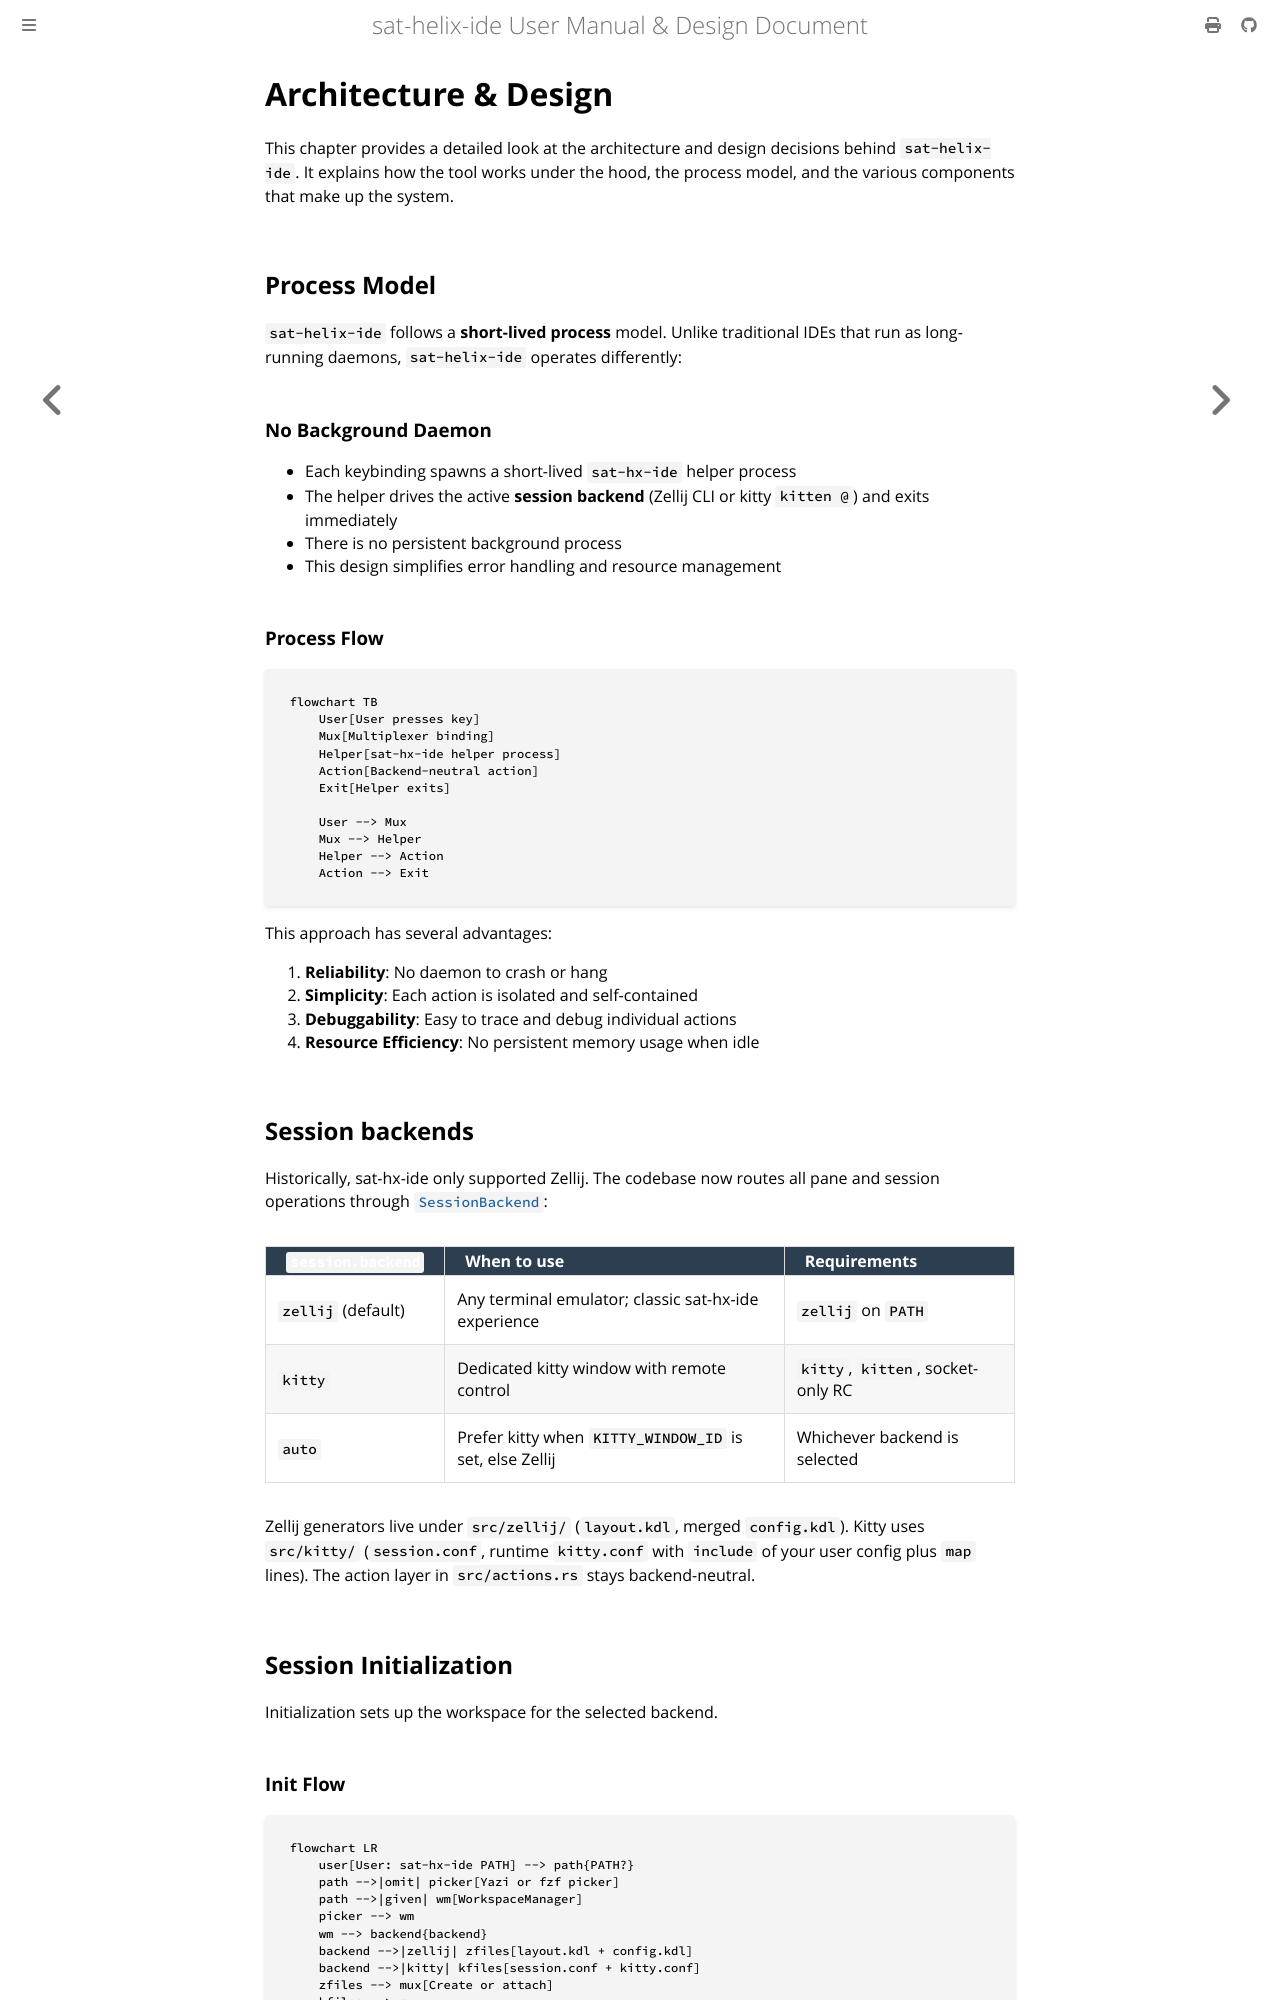

repository: vlevasseur073/sat-helix-ide · page: architecture.html · generator: mdbook

# Architecture & Design

This chapter provides a detailed look at the architecture and design decisions behind `sat-helix-ide`. It explains how the tool works under the hood, the process model, and the various components that make up the system.

## Process Model

`sat-helix-ide` follows a **short-lived process** model. Unlike traditional IDEs that run as long-running daemons, `sat-helix-ide` operates differently:

### No Background Daemon

- Each keybinding spawns a short-lived `sat-hx-ide` helper process
- The helper drives the active **session backend** (Zellij CLI or kitty `kitten @`) and exits immediately
- There is no persistent background process
- This design simplifies error handling and resource management

### Process Flow

```mermaid
flowchart TB
    User[User presses key]
    Mux[Multiplexer binding]
    Helper[sat-hx-ide helper process]
    Action[Backend-neutral action]
    Exit[Helper exits]

    User --> Mux
    Mux --> Helper
    Helper --> Action
    Action --> Exit
```

This approach has several advantages:

1. **Reliability**: No daemon to crash or hang
2. **Simplicity**: Each action is isolated and self-contained
3. **Debuggability**: Easy to trace and debug individual actions
4. **Resource Efficiency**: No persistent memory usage when idle

## Session backends

Historically, sat-hx-ide only supported Zellij. The codebase now routes all pane and session
operations through [`SessionBackend`](https://github.com/vlevasseur073/sat-helix-ide/blob/main/src/backend/mod.rs):

| `session.backend` | When to use | Requirements |
|-------------------|-------------|--------------|
| `zellij` (default) | Any terminal emulator; classic sat-hx-ide experience | `zellij` on `PATH` |
| `kitty` | Dedicated kitty window with remote control | `kitty`, `kitten`, socket-only RC |
| `auto` | Prefer kitty when `KITTY_WINDOW_ID` is set, else Zellij | Whichever backend is selected |

Zellij generators live under `src/zellij/` (`layout.kdl`, merged `config.kdl`). Kitty uses
`src/kitty/` (`session.conf`, runtime `kitty.conf` with `include` of your user config plus
`map` lines). The action layer in `src/actions.rs` stays backend-neutral.

## Session Initialization

Initialization sets up the workspace for the selected backend.
